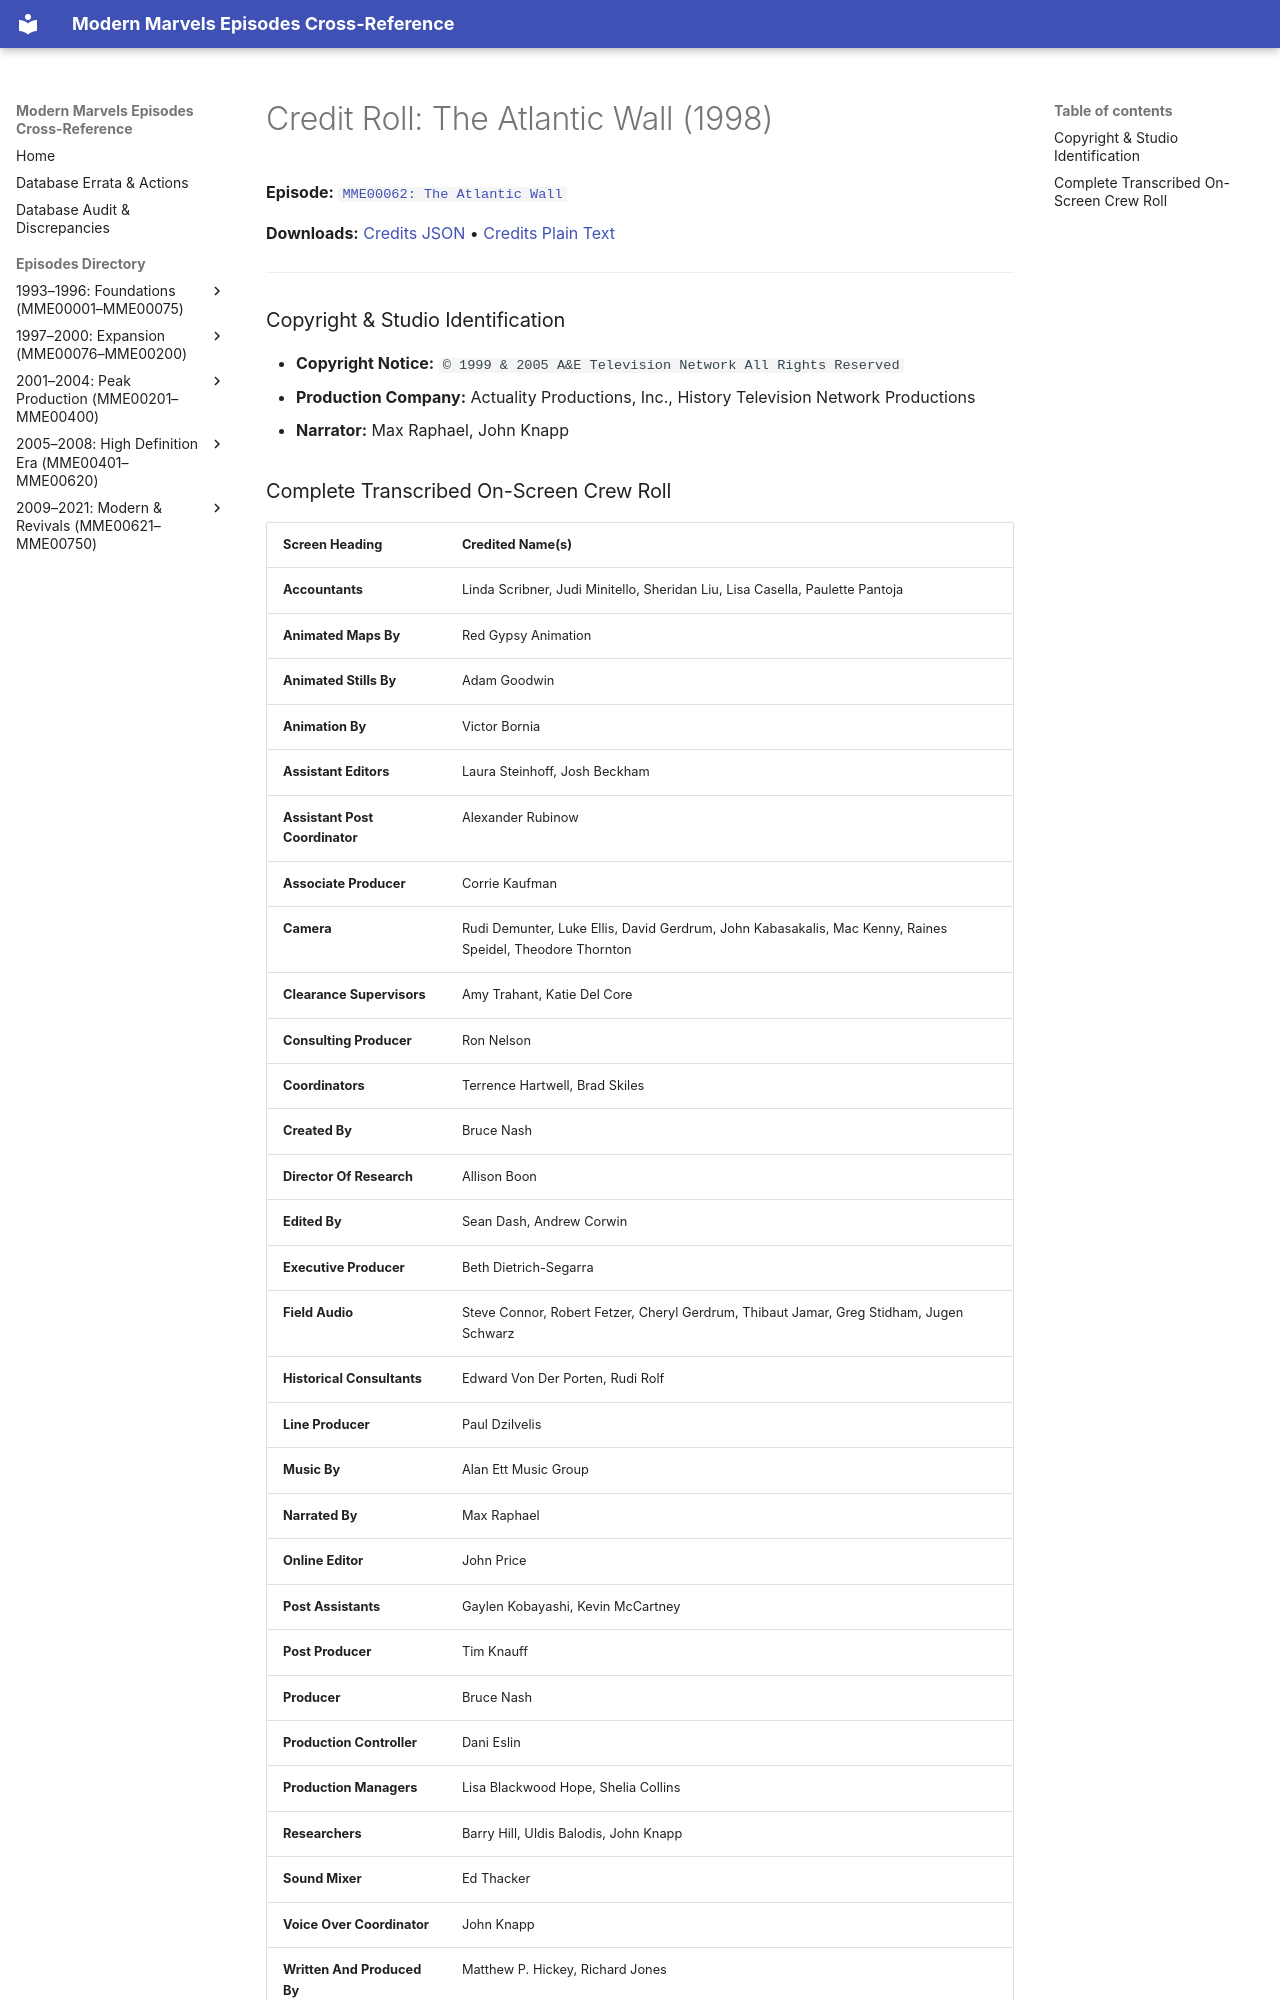

repository: ModernMarvelsFan/ModernMarvels · page: credits/MME00062-credits/index.html · generator: mkdocs

# Credit Roll: The Atlantic Wall (1998)
**Episode:** [`MME00062: The Atlantic Wall`](../episodes/MME00062.md)

**Downloads:** [Credits JSON](json/MME00062-credits.json) • [Credits Plain Text](txt/MME00062-credits.txt)

---

### Copyright & Studio Identification
* **Copyright Notice:** `© 1999 & 2005 A&E Television Network All Rights Reserved`
* **Production Company:** Actuality Productions, Inc., History Television Network Productions
* **Narrator:** Max Raphael, John Knapp
